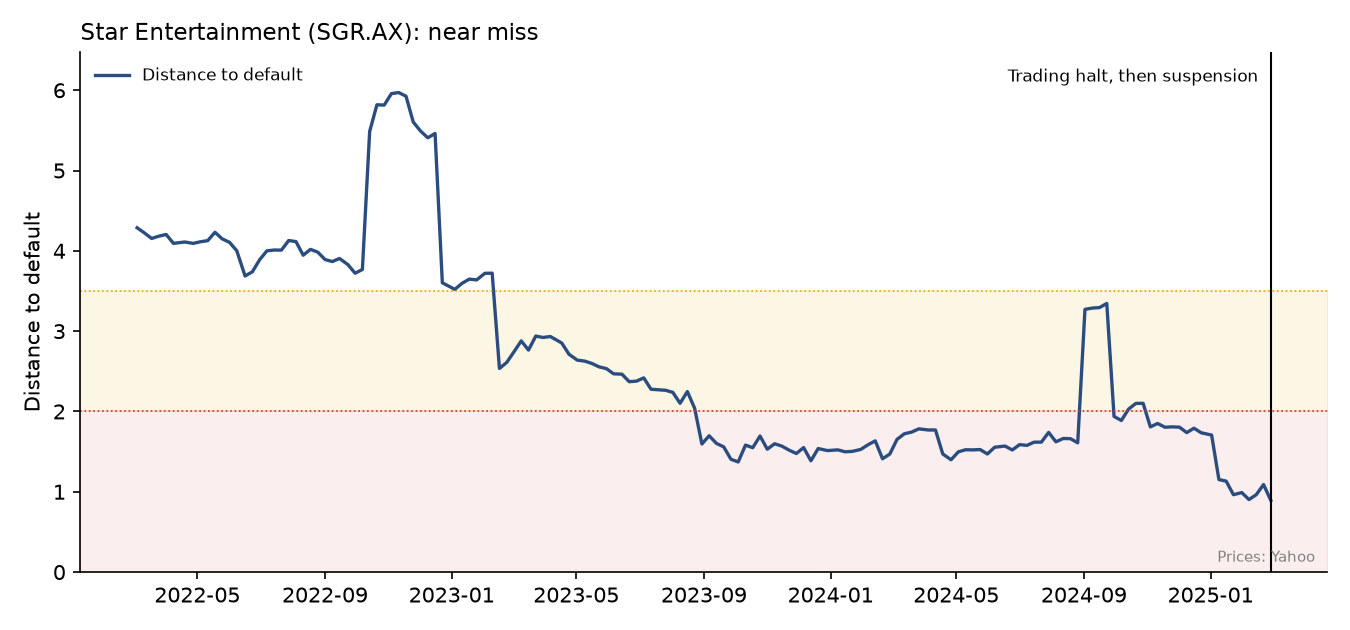

The table this chart was drawn from, first rows:
date, dd, pd_1y, asset_vol, market_cap, default_point, debt_assumed
2022-03-04, 4.287, 9.037962021019858e-06, 0.2955, 2707661615, 1040550000, True
2022-03-11, 4.223, 1.2037506710333548e-05, 0.2977, 2675234687, 1040550000, True
2022-03-18, 4.154, 1.6338489542575106e-05, 0.2969, 2586060319, 1040550000, True
2022-03-25, 4.183, 1.4383886599067025e-05, 0.297, 2618487052, 1040550000, True
2022-04-01, 4.204, 1.3132113393980877e-05, 0.2966, 2634702931, 1040550000, True
2022-04-08, 4.093, 2.1250699929654523e-05, 0.2968, 2521205490, 1040550000, True
2022-04-19, 4.11, 1.978207495215801e-05, 0.2972, 2545526391, 1040550000, True
2022-04-27, 4.093, 2.1318816236147274e-05, 0.2963, 2513098976, 1040550000, True
2022-05-04, 4.113, 1.952893367782423e-05, 0.2955, 2521048552, 1040550000, True
2022-05-11, 4.127, 1.838109910098134e-05, 0.2898, 2447382053, 1040550000, True
2022-05-18, 4.231, 1.163340040300712e-05, 0.2888, 2537419165, 1040550000, True
2022-05-25, 4.149, 1.6722828804876367e-05, 0.2894, 2463752666, 1040550000, True
2022-06-01, 4.106, 2.010117760017709e-05, 0.2896, 2423924835, 1040550000, True
2022-06-08, 4.001, 3.1556623339291954e-05, 0.2894, 2318536759, 1040550000, True
2022-06-16, 3.687, 0.0001136, 0.2924, 2067227134, 1040550000, True
2022-06-23, 3.739, 9.25115407059208e-05, 0.2919, 2107759927, 1040550000, True
2022-06-30, 3.889, 5.042329821478823e-05, 0.293, 2261789124, 1040550000, True
2022-07-07, 4, 3.1643787901943086e-05, 0.2934, 2375283486, 1040550000, True
2022-07-14, 4.01, 3.0355678966883838e-05, 0.2933, 2383390907, 1040550000, True
2022-07-21, 4.009, 3.0514070592090353e-05, 0.2939, 2391497193, 1040550000, True
2022-07-28, 4.129, 1.82504739337299e-05, 0.2924, 2488778756, 1040550000, True
2022-08-04, 4.115, 1.9329579987088698e-05, 0.2943, 2505002139, 1040550000, True
2022-08-11, 3.946, 3.975139126621489e-05, 0.2949, 2342856980, 1040550000, True
2022-08-18, 4.018, 2.9320142078401643e-05, 0.2899, 2342856980, 1040550000, True
2022-08-25, 3.984, 3.3888280687657793e-05, 0.2871, 2269895637, 1040550000, True
2022-09-01, 3.892, 4.97085866607058e-05, 0.2874, 2188827782, 1040550000, False
2022-09-08, 3.867, 5.517643437988021e-05, 0.2873, 2164507562, 1040550000, False
2022-09-15, 3.905, 4.719050125403543e-05, 0.2901, 2237469131, 1040550000, False
2022-09-23, 3.829, 6.439241401889269e-05, 0.2918, 2188827782, 1040550000, False
2022-09-30, 3.721, 9.922282706095231e-05, 0.2919, 2091547127, 1040550000, False
2022-10-07, 3.768, 8.228465081154909e-05, 0.2892, 2099653640, 1040550000, False
2022-10-14, 5.486, 2.0533543436193374e-08, 0.203, 2107759927, 1040550000, False
2022-10-21, 5.818, 2.969437019537245e-09, 0.2047, 2359070687, 1040550000, False
2022-10-28, 5.815, 3.0362900805883293e-09, 0.2028, 2318536759, 1040550000, False
2022-11-04, 5.958, 1.2754310430948413e-09, 0.2028, 2415817414, 1040550000, False
2022-11-11, 5.971, 1.181078060909659e-09, 0.202, 2407711128, 1040550000, False
2022-11-18, 5.926, 1.556356666824657e-09, 0.2015, 2367177200, 1040550000, False
2022-11-25, 5.603, 1.0512178564473978e-08, 0.2042, 2205041489, 1040550000, False
2022-12-02, 5.492, 1.9857045901065902e-08, 0.2037, 2123973634, 1040550000, False
2022-12-09, 5.408, 3.194887803619635e-08, 0.2032, 2063173310, 1040550000, False
2022-12-16, 5.461, 2.3627601669605578e-08, 0.2029, 2091547127, 1040550000, False
2022-12-23, 3.602, 0.0001578, 0.2489, 1528126304, 1040550000, False
2023-01-04, 3.52, 0.0002155, 0.2483, 1471378556, 1040550000, False
2023-01-11, 3.596, 0.0001616, 0.2477, 1511912484, 1040550000, False
2023-01-18, 3.648, 0.0001323, 0.2481, 1548392701, 1040550000, False
2023-01-25, 3.638, 0.0001375, 0.2466, 1528126304, 1040550000, False
2023-02-02, 3.72, 9.954480211572368e-05, 0.2447, 1560553719, 1040550000, False
2023-02-09, 3.722, 9.890197804507033e-05, 0.2426, 1540286301, 1040550000, False
2023-02-16, 2.536, 0.005612, 0.2925, 1191695000, 1040550000, False
2023-02-23, 2.61, 0.004527, 0.2914, 1232228814, 1040550000, False
2023-03-02, 2.743, 0.003045, 0.3071, 1433415845, 1040550000, False
2023-03-09, 2.879, 0.001997, 0.3493, 1904858274, 1040550000, False
2023-03-16, 2.764, 0.002852, 0.3491, 1789798966, 1040550000, False
2023-03-23, 2.939, 0.001647, 0.3687, 2162464274, 1040550000, False
2023-03-30, 2.921, 0.001743, 0.3692, 2147499515, 1040550000, False
2023-04-06, 2.933, 0.001677, 0.3693, 2162463362, 1040550000, False
2023-04-17, 2.853, 0.002168, 0.3711, 2087637586, 1040550000, False
2023-04-24, 2.713, 0.003338, 0.3743, 1960435303, 1040550000, False
2023-05-02, 2.639, 0.004159, 0.3749, 1885608422, 1040550000, False
2023-05-09, 2.627, 0.004302, 0.3747, 1870643857, 1040550000, False
... 92 more rows
